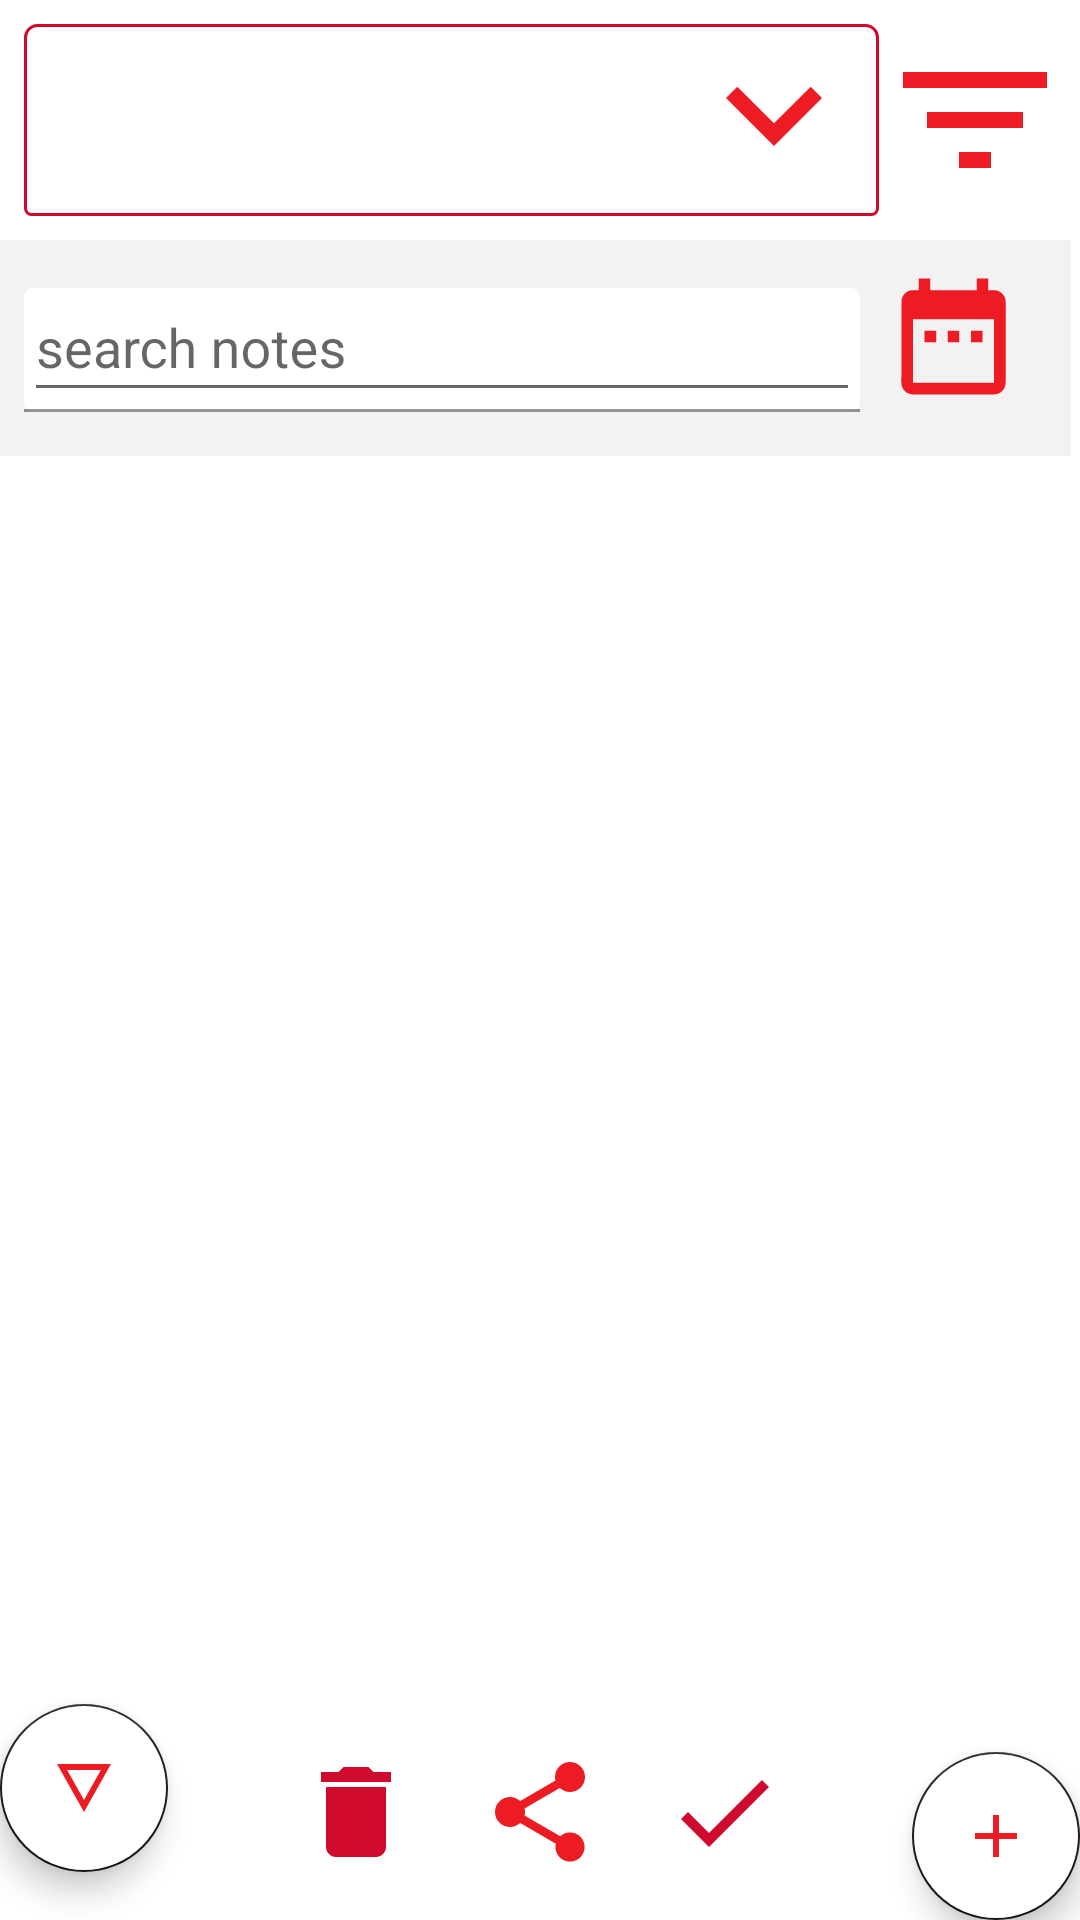

Android layout source for this screen:
<!-- AndroidManifest.xml: application theme AppTheme -->
<!-- res/layout/all_notes.xml -->
<?xml version="1.0" encoding="utf-8"?>
<androidx.constraintlayout.widget.ConstraintLayout xmlns:android="http://schemas.android.com/apk/res/android"
    xmlns:app="http://schemas.android.com/apk/res-auto"
    xmlns:tools="http://schemas.android.com/tools"
    android:layout_width="match_parent"
    android:layout_height="match_parent"
    android:background="@color/colorWhite"
    tools:context=".ui.MainActivity">

    <androidx.constraintlayout.widget.ConstraintLayout
        android:id="@+id/spinnerLayout"
        android:layout_width="0dp"
        android:layout_height="wrap_content"
        android:layout_alignParentTop="true"
        android:layout_marginRight="3dp"

        android:gravity="center"
        android:orientation="horizontal"
        app:layout_constraintEnd_toEndOf="parent"
        app:layout_constraintHorizontal_bias="1.0"
        app:layout_constraintStart_toStartOf="parent"
        app:layout_constraintTop_toTopOf="parent">

        <Spinner
            android:id="@+id/spinner"
            android:layout_width="0dp"
            android:layout_height="wrap_content"
            android:layout_marginStart="8dp"
            android:layout_marginTop="8dp"
            android:background="@drawable/button_line_3"
            android:minHeight="64dp"
            android:spinnerMode="dropdown"
            app:layout_constraintEnd_toStartOf="@+id/imgFilter"
            app:layout_constraintStart_toStartOf="parent"
            app:layout_constraintTop_toTopOf="parent"
            tools:ignore="MissingConstraints">


        </Spinner>

        <ImageView
            android:id="@+id/imageView3"
            android:layout_width="70dp"
            android:layout_height="0dp"
            android:layout_gravity="center"
            android:src="@drawable/ic_keyboard_arrow_down_black_24dp"
            app:layout_constraintBottom_toBottomOf="@+id/spinner"
            app:layout_constraintEnd_toStartOf="@+id/imgFilter"
            app:layout_constraintTop_toTopOf="@+id/spinner"
            tools:srcCompat="@drawable/ic_keyboard_arrow_down_black_24dp" />

        <ImageView
            android:id="@+id/imgFilter"
            android:layout_width="64dp"
            android:layout_height="0dp"
            app:layout_constraintBottom_toBottomOf="@+id/spinner"
            app:layout_constraintEnd_toEndOf="parent"
            app:layout_constraintStart_toEndOf="@+id/spinner"
            app:layout_constraintTop_toTopOf="@+id/spinner"
            app:srcCompat="@drawable/ic_filter_list_black_24dp" />

        <LinearLayout
            android:id="@+id/llVisibleTodos"
            android:layout_width="match_parent"
            android:layout_height="wrap_content"

            android:layout_marginTop="8dp"
            android:layout_marginBottom="8dp"
            android:background="#f2f2f2"
            android:orientation="vertical"
            app:layout_constraintBottom_toBottomOf="parent"
            app:layout_constraintEnd_toEndOf="parent"
            app:layout_constraintStart_toStartOf="@+id/spinner"
            app:layout_constraintTop_toBottomOf="@+id/spinner"
            tools:visibility="visible">

            <LinearLayout
                android:layout_width="match_parent"
                android:layout_height="wrap_content"
                android:layout_marginBottom="8dp"
                android:orientation="horizontal">

                <com.google.android.material.textfield.TextInputLayout
                    android:id="@+id/textInputLayout3"
                    android:layout_width="match_parent"
                    android:layout_height="wrap_content"
                    android:layout_marginStart="8dp"
                    android:layout_marginTop="16dp"
                    android:layout_weight="4"
                    android:background="@drawable/button_line_2"
                    app:boxBackgroundMode="filled"
                    tools:visibility="visible">

                    <com.google.android.material.textfield.TextInputEditText
                        android:id="@+id/etSearch"
                        android:layout_width="match_parent"
                        android:layout_height="wrap_content"
                        android:hint="search notes"
                        android:textColor="#0F0707"
                        tools:visibility="visible" />
                </com.google.android.material.textfield.TextInputLayout>

                <ImageView
                    android:id="@+id/btnDate"
                    android:layout_width="64dp"
                    android:layout_height="64dp"
                    android:layout_gravity="center"
                    android:layout_marginStart="8dp"
                    android:layout_marginEnd="16dp"
                    android:layout_weight="1"

                    android:gravity="center"
                    android:src="@drawable/ic_date_range_black_24dp"
                    tools:srcCompat="@drawable/ic_date_range_black_24dp"
                    tools:visibility="visible" />

            </LinearLayout>

        </LinearLayout>


    </androidx.constraintlayout.widget.ConstraintLayout>

    <androidx.recyclerview.widget.RecyclerView
        android:id="@+id/recyclerView"
        android:layout_width="0dp"
        android:layout_height="0dp"
        android:layout_below="@+id/spinnerLayout"
        android:layout_marginBottom="8dp"
        android:background="@drawable/button_line_2"
        app:layout_constraintBottom_toBottomOf="parent"
        app:layout_constraintEnd_toEndOf="parent"
        app:layout_constraintHorizontal_bias="0.0"
        app:layout_constraintStart_toStartOf="parent"
        app:layout_constraintTop_toBottomOf="@+id/spinnerLayout"
        app:layout_constraintVertical_bias="1.0" />

    <com.google.android.material.floatingactionbutton.FloatingActionButton
        android:id="@+id/fab"
        android:layout_width="wrap_content"
        android:layout_height="wrap_content"
        android:layout_gravity="bottom|end"
        android:layout_margin="@dimen/fab_margin"
        android:backgroundTint="@color/colorWhite"
        app:layout_constraintBottom_toBottomOf="parent"
        app:layout_constraintEnd_toEndOf="parent"
        app:srcCompat="@drawable/ic_add_black_24dp" />

    <com.google.android.material.floatingactionbutton.FloatingActionButton
        android:id="@+id/fabOrder"
        android:layout_width="wrap_content"
        android:layout_height="wrap_content"
        android:layout_marginStart="@dimen/fab_margin"
        android:layout_marginBottom="16dp"
        android:backgroundTint="@color/colorWhite"
        android:clickable="true"
        app:layout_constraintBottom_toBottomOf="parent"
        app:layout_constraintStart_toStartOf="parent"
        app:rippleColor="@color/colorWhite"
        app:srcCompat="@drawable/ic_details_black_24dp" />

    <LinearLayout
        android:id="@+id/llBottom"
        android:layout_width="0dp"

        android:layout_height="0dp"
        android:layout_marginStart="32dp"
        android:layout_marginTop="16dp"
        android:layout_marginEnd="32dp"
        android:layout_marginBottom="16dp"
        android:background="@drawable/button_line_white"
        android:orientation="horizontal"
        android:visibility="visible"
        app:layout_constraintBottom_toBottomOf="parent"
        app:layout_constraintEnd_toStartOf="@+id/fab"
        app:layout_constraintStart_toEndOf="@+id/fabOrder"
        app:layout_constraintTop_toTopOf="@+id/fabOrder">

        <ImageView
            android:id="@+id/btnDeleteNotes"
            android:layout_width="0dp"
            android:layout_height="match_parent"
            android:layout_weight="1"
            app:srcCompat="@drawable/ic_delete_black_24dp" />

        <ImageView
            android:id="@+id/btnShareNotes"
            android:layout_width="0dp"
            android:layout_height="match_parent"
            android:layout_weight="1"
            app:srcCompat="@drawable/ic_share_black_24dp" />
        <ImageView
            android:id="@+id/btnCompletedNotes"
            android:layout_width="0dp"
            android:layout_height="match_parent"
            android:layout_weight="1"
            app:srcCompat="@drawable/ic_done_black_24dp" />

    </LinearLayout>
</androidx.constraintlayout.widget.ConstraintLayout>
<!-- resources referenced by this layout -->
<resources>
  <color name="colorWhite">#FFFFFF</color>
  <!-- drawable button_line_2 (drawable) -->
  <?xml version="1.0" encoding="utf-8"?>
  <shape xmlns:android="http://schemas.android.com/apk/res/android"
      android:shape="rectangle">
      <solid android:color="@color/white" />
     <corners android:radius="3dp"/>
  
  </shape>
  <!-- drawable button_line_3 (drawable) -->
  <?xml version="1.0" encoding="utf-8"?>
  <shape xmlns:android="http://schemas.android.com/apk/res/android"
      android:shape="rectangle">
      <solid android:color="@color/white" />
     <corners android:radius="4dp"/>
  
      <corners android:bottomLeftRadius="2dp"
          android:bottomRightRadius="2dp"/>
      <stroke
          android:width="1dp"
          android:color="@color/colorPrimary" />
  </shape>
  <!-- drawable button_line_white (drawable) -->
  <?xml version="1.0" encoding="utf-8"?>
  <shape xmlns:android="http://schemas.android.com/apk/res/android"
      android:shape="rectangle">
      <solid android:color="@color/white" />
     <corners android:radius="4dp"/>
  
      <corners android:bottomLeftRadius="2dp"
          android:bottomRightRadius="2dp"/>
  
  </shape>
  <!-- drawable ic_add_black_24dp (drawable) -->
  <vector android:height="24dp" android:tint="#ED1C24"
      android:viewportHeight="24.0" android:viewportWidth="24.0"
      android:width="24dp" xmlns:android="http://schemas.android.com/apk/res/android">
      <path android:fillColor="#FF000000" android:pathData="M19,13h-6v6h-2v-6H5v-2h6V5h2v6h6v2z"/>
  </vector>
  <!-- drawable ic_delete_black_24dp (drawable) -->
  <vector android:height="24dp" android:tint="#CF0A2C"
      android:viewportHeight="24.0" android:viewportWidth="24.0"
      android:width="24dp" xmlns:android="http://schemas.android.com/apk/res/android">
      <path android:fillColor="#FF000000" android:pathData="M6,19c0,1.1 0.9,2 2,2h8c1.1,0 2,-0.9 2,-2V7H6v12zM19,4h-3.5l-1,-1h-5l-1,1H5v2h14V4z"/>
  </vector>
  <!-- drawable ic_details_black_24dp (drawable) -->
  <vector android:height="24dp" android:tint="#ED1C24"
      android:viewportHeight="24.0" android:viewportWidth="24.0"
      android:width="24dp" xmlns:android="http://schemas.android.com/apk/res/android">
      <path android:fillColor="#FF000000" android:pathData="M3,4l9,16 9,-16L3,4zM6.38,6h11.25L12,16 6.38,6z"/>
  </vector>
  <!-- drawable ic_done_black_24dp (drawable) -->
  <vector android:height="24dp" android:tint="#CF0A2C"
      android:viewportHeight="24.0" android:viewportWidth="24.0"
      android:width="24dp" xmlns:android="http://schemas.android.com/apk/res/android">
      <path android:fillColor="#FF000000" android:pathData="M9,16.2L4.8,12l-1.4,1.4L9,19 21,7l-1.4,-1.4L9,16.2z"/>
  </vector>
  <!-- drawable ic_filter_list_black_24dp (drawable) -->
  <vector android:height="24dp" android:tint="#ED1C24"
      android:viewportHeight="24.0" android:viewportWidth="24.0"
      android:width="24dp" xmlns:android="http://schemas.android.com/apk/res/android">
      <path android:fillColor="#FF000000" android:pathData="M10,18h4v-2h-4v2zM3,6v2h18L21,6L3,6zM6,13h12v-2L6,11v2z"/>
  </vector>
  <!-- drawable ic_keyboard_arrow_down_black_24dp (drawable) -->
  <vector android:height="24dp" android:tint="#ED1C24"
      android:viewportHeight="24.0" android:viewportWidth="24.0"
      android:width="24dp" xmlns:android="http://schemas.android.com/apk/res/android">
      <path android:fillColor="#FF000000" android:pathData="M7.41,7.84L12,12.42l4.59,-4.58L18,9.25l-6,6 -6,-6z"/>
  </vector>
  <style name="AppTheme" parent="Theme.AppCompat.Light.DarkActionBar">
          
          <item name="colorPrimary">@color/colorPrimary</item>
          <item name="colorPrimaryDark">@color/colorPrimaryDark</item>
          <item name="colorAccent">@color/colorAccent</item>
          <item name="windowActionBar">false</item>
          <item name="windowNoTitle">true</item>
      </style>
  <color name="white">#fff</color>
  <color name="colorPrimary">#cf0a2c</color>
  <color name="colorPrimaryDark">#DA2645</color>
  <color name="colorAccent">#E4070202</color>
</resources>
